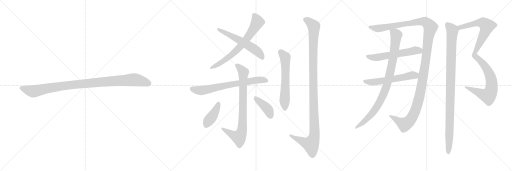
t = 0.00 s
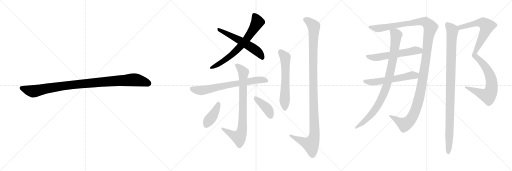
t = 2.70 s
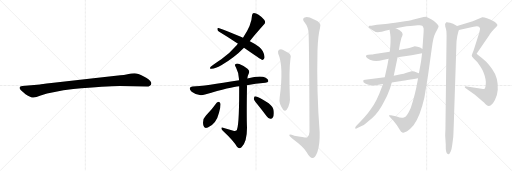
t = 5.39 s
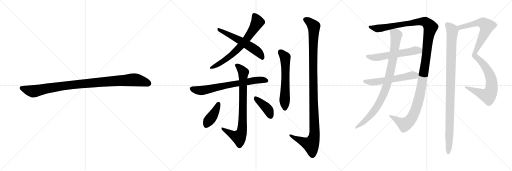
t = 8.09 s
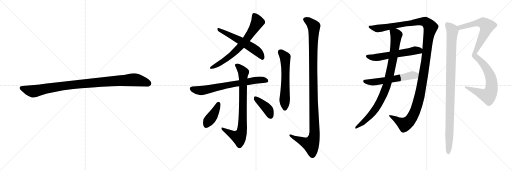
t = 10.79 s
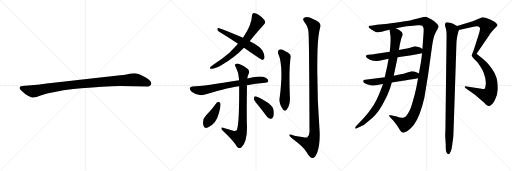
t = 13.48 s

The animated SVG that drew these frames (rendered in a browser with its animation timeline set to each time). Animation: 15 CSS @keyframes rules; one cycle of 13.48 s.

<svg version="1.1" viewBox="0 0 3072 1024" xmlns="http://www.w3.org/2000/svg">
  <g stroke="lightgray" stroke-dasharray="1,1" stroke-width="1" transform="scale(4, 4)">
    <line x1="0" y1="0" x2="256" y2="256"></line>
    <line x1="256" y1="0" x2="0" y2="256"></line>
    <line x1="128" y1="0" x2="128" y2="256"></line>
    <line x1="0" y1="128" x2="256" y2="128"></line>
    <line x1="256" y1="0" x2="512" y2="256"></line>
    <line x1="512" y1="0" x2="256" y2="256"></line>
    <line x1="384" y1="0" x2="384" y2="256"></line>
    <line x1="256" y1="128" x2="512" y2="128"></line>
    <line x1="512" y1="0" x2="768" y2="256"></line>
    <line x1="768" y1="0" x2="512" y2="256"></line>
    <line x1="640" y1="0" x2="640" y2="256"></line>
    <line x1="512" y1="128" x2="768" y2="128"></line>
  </g>
<g transform="scale(1, -1) translate(0, -850)">
   <style type="text/css">
    @keyframes keyframes0 {
      from {
       stroke: black;
       stroke-dashoffset: 1030;
       stroke-width: 128;
       }
       77% {
       animation-timing-function: step-end;
       stroke: black;
       stroke-dashoffset: 0;
       stroke-width: 128;
       }
       to {
       stroke: black;
       stroke-width: 1024;
       }
       }
       #make-me-a-hanzi-animation-0 {
         animation: keyframes0 1.088216s both;
         animation-delay: 0.000000s;
         animation-timing-function: linear;
       }
    @keyframes keyframes1 {
      from {
       stroke: black;
       stroke-dashoffset: 692;
       stroke-width: 128;
       }
       69% {
       animation-timing-function: step-end;
       stroke: black;
       stroke-dashoffset: 0;
       stroke-width: 128;
       }
       to {
       stroke: black;
       stroke-width: 1024;
       }
       }
       #make-me-a-hanzi-animation-1 {
         animation: keyframes1 0.813151s both;
         animation-delay: 1.088216s;
         animation-timing-function: linear;
       }
    @keyframes keyframes2 {
      from {
       stroke: black;
       stroke-dashoffset: 576;
       stroke-width: 128;
       }
       65% {
       animation-timing-function: step-end;
       stroke: black;
       stroke-dashoffset: 0;
       stroke-width: 128;
       }
       to {
       stroke: black;
       stroke-width: 1024;
       }
       }
       #make-me-a-hanzi-animation-2 {
         animation: keyframes2 0.718750s both;
         animation-delay: 1.901367s;
         animation-timing-function: linear;
       }
    @keyframes keyframes3 {
      from {
       stroke: black;
       stroke-dashoffset: 713;
       stroke-width: 128;
       }
       70% {
       animation-timing-function: step-end;
       stroke: black;
       stroke-dashoffset: 0;
       stroke-width: 128;
       }
       to {
       stroke: black;
       stroke-width: 1024;
       }
       }
       #make-me-a-hanzi-animation-3 {
         animation: keyframes3 0.830241s both;
         animation-delay: 2.620117s;
         animation-timing-function: linear;
       }
    @keyframes keyframes4 {
      from {
       stroke: black;
       stroke-dashoffset: 821;
       stroke-width: 128;
       }
       73% {
       animation-timing-function: step-end;
       stroke: black;
       stroke-dashoffset: 0;
       stroke-width: 128;
       }
       to {
       stroke: black;
       stroke-width: 1024;
       }
       }
       #make-me-a-hanzi-animation-4 {
         animation: keyframes4 0.918132s both;
         animation-delay: 3.450358s;
         animation-timing-function: linear;
       }
    @keyframes keyframes5 {
      from {
       stroke: black;
       stroke-dashoffset: 406;
       stroke-width: 128;
       }
       57% {
       animation-timing-function: step-end;
       stroke: black;
       stroke-dashoffset: 0;
       stroke-width: 128;
       }
       to {
       stroke: black;
       stroke-width: 1024;
       }
       }
       #make-me-a-hanzi-animation-5 {
         animation: keyframes5 0.580404s both;
         animation-delay: 4.368490s;
         animation-timing-function: linear;
       }
    @keyframes keyframes6 {
      from {
       stroke: black;
       stroke-dashoffset: 402;
       stroke-width: 128;
       }
       57% {
       animation-timing-function: step-end;
       stroke: black;
       stroke-dashoffset: 0;
       stroke-width: 128;
       }
       to {
       stroke: black;
       stroke-width: 1024;
       }
       }
       #make-me-a-hanzi-animation-6 {
         animation: keyframes6 0.577148s both;
         animation-delay: 4.948894s;
         animation-timing-function: linear;
       }
    @keyframes keyframes7 {
      from {
       stroke: black;
       stroke-dashoffset: 609;
       stroke-width: 128;
       }
       66% {
       animation-timing-function: step-end;
       stroke: black;
       stroke-dashoffset: 0;
       stroke-width: 128;
       }
       to {
       stroke: black;
       stroke-width: 1024;
       }
       }
       #make-me-a-hanzi-animation-7 {
         animation: keyframes7 0.745605s both;
         animation-delay: 5.526042s;
         animation-timing-function: linear;
       }
    @keyframes keyframes8 {
      from {
       stroke: black;
       stroke-dashoffset: 1170;
       stroke-width: 128;
       }
       79% {
       animation-timing-function: step-end;
       stroke: black;
       stroke-dashoffset: 0;
       stroke-width: 128;
       }
       to {
       stroke: black;
       stroke-width: 1024;
       }
       }
       #make-me-a-hanzi-animation-8 {
         animation: keyframes8 1.202148s both;
         animation-delay: 6.271647s;
         animation-timing-function: linear;
       }
    @keyframes keyframes9 {
      from {
       stroke: black;
       stroke-dashoffset: 1359;
       stroke-width: 128;
       }
       82% {
       animation-timing-function: step-end;
       stroke: black;
       stroke-dashoffset: 0;
       stroke-width: 128;
       }
       to {
       stroke: black;
       stroke-width: 1024;
       }
       }
       #make-me-a-hanzi-animation-9 {
         animation: keyframes9 1.355957s both;
         animation-delay: 7.473795s;
         animation-timing-function: linear;
       }
    @keyframes keyframes10 {
      from {
       stroke: black;
       stroke-dashoffset: 923;
       stroke-width: 128;
       }
       75% {
       animation-timing-function: step-end;
       stroke: black;
       stroke-dashoffset: 0;
       stroke-width: 128;
       }
       to {
       stroke: black;
       stroke-width: 1024;
       }
       }
       #make-me-a-hanzi-animation-10 {
         animation: keyframes10 1.001139s both;
         animation-delay: 8.829752s;
         animation-timing-function: linear;
       }
    @keyframes keyframes11 {
      from {
       stroke: black;
       stroke-dashoffset: 583;
       stroke-width: 128;
       }
       65% {
       animation-timing-function: step-end;
       stroke: black;
       stroke-dashoffset: 0;
       stroke-width: 128;
       }
       to {
       stroke: black;
       stroke-width: 1024;
       }
       }
       #make-me-a-hanzi-animation-11 {
         animation: keyframes11 0.724447s both;
         animation-delay: 9.830891s;
         animation-timing-function: linear;
       }
    @keyframes keyframes12 {
      from {
       stroke: black;
       stroke-dashoffset: 579;
       stroke-width: 128;
       }
       65% {
       animation-timing-function: step-end;
       stroke: black;
       stroke-dashoffset: 0;
       stroke-width: 128;
       }
       to {
       stroke: black;
       stroke-width: 1024;
       }
       }
       #make-me-a-hanzi-animation-12 {
         animation: keyframes12 0.721191s both;
         animation-delay: 10.555338s;
         animation-timing-function: linear;
       }
    @keyframes keyframes13 {
      from {
       stroke: black;
       stroke-dashoffset: 1053;
       stroke-width: 128;
       }
       77% {
       animation-timing-function: step-end;
       stroke: black;
       stroke-dashoffset: 0;
       stroke-width: 128;
       }
       to {
       stroke: black;
       stroke-width: 1024;
       }
       }
       #make-me-a-hanzi-animation-13 {
         animation: keyframes13 1.106934s both;
         animation-delay: 11.276529s;
         animation-timing-function: linear;
       }
    @keyframes keyframes14 {
      from {
       stroke: black;
       stroke-dashoffset: 1041;
       stroke-width: 128;
       }
       77% {
       animation-timing-function: step-end;
       stroke: black;
       stroke-dashoffset: 0;
       stroke-width: 128;
       }
       to {
       stroke: black;
       stroke-width: 1024;
       }
       }
       #make-me-a-hanzi-animation-14 {
         animation: keyframes14 1.097168s both;
         animation-delay: 12.383463s;
         animation-timing-function: linear;
       }
</style>
<path d="M 719.0 335.0 L 881.0 332.0 Q 904.0 332.0 908.0 349.0 Q 908.0 354.0 907.0 356.0 Q 900.0 373.0 863.0 392.0 Q 826.0 411.0 807.0 411.0 Q 787.0 411.0 765.0 406.0 Q 743.0 401.0 722.0 399.0 L 561.0 382.0 L 308.0 353.0 Q 244.0 345.0 240.0 344.0 L 133.0 335.0 Q 119.0 334.0 118.0 328.0 Q 116.0 321.0 122.0 314.0 Q 127.0 307.0 153.0 286.0 Q 186.0 265.0 201.0 266.0 Q 215.0 266.0 244.0 278.0 Q 314.0 302.0 440.0 317.0 Q 639.0 335.0 719.0 335.0 Z" fill="lightgray"></path> 
<path d="M 1499.0 604.0 Q 1505.0 616.0 1585.0 706.0 Q 1597.0 716.0 1585.0 733.0 Q 1549.0 772.0 1523.0 773.0 Q 1513.0 772.0 1512.0 758.0 Q 1511.0 704.0 1458.0 624.0 L 1428.0 588.0 Q 1424.0 585.0 1420.0 580.0 Q 1378.0 531.0 1328.0 496.0 Q 1285.0 468.0 1264.0 450.0 Q 1254.0 437.0 1269.0 438.0 Q 1293.0 439.0 1328.0 459.0 Q 1407.0 505.0 1464.0 564.0 L 1499.0 604.0 Z" fill="lightgray"></path> 
<path d="M 1464.0 564.0 Q 1567.0 492.0 1574.0 491.0 Q 1581.0 492.0 1585.0 500.0 Q 1592.0 512.0 1577.0 543.0 Q 1565.0 571.0 1499.0 604.0 L 1458.0 624.0 Q 1452.0 628.0 1445.0 630.0 Q 1358.0 667.0 1311.0 683.0 Q 1304.0 686.0 1304.0 676.0 Q 1305.0 666.0 1315.0 660.0 Q 1367.0 629.0 1428.0 588.0 L 1464.0 564.0 Z" fill="lightgray"></path> 
<path d="M 1481.0 340.0 Q 1532.0 349.0 1592.0 354.0 Q 1608.0 355.0 1610.0 363.0 Q 1611.0 376.0 1594.0 385.0 Q 1563.0 400.0 1484.0 380.0 L 1435.0 370.0 Q 1228.0 336.0 1155.0 332.0 Q 1142.0 331.0 1139.0 323.0 Q 1136.0 313.0 1150.0 301.0 Q 1189.0 271.0 1230.0 284.0 Q 1389.0 329.0 1435.0 333.0 L 1481.0 340.0 Z" fill="lightgray"></path> 
<path d="M 1400.0 67.0 Q 1369.0 74.0 1338.0 84.0 Q 1328.0 88.0 1328.0 81.0 Q 1328.0 74.0 1337.0 67.0 Q 1401.0 7.0 1422.0 -29.0 Q 1434.0 -45.0 1449.0 -32.0 Q 1482.0 -2.0 1482.0 85.0 Q 1479.0 146.0 1482.0 336.0 Q 1481.0 339.0 1481.0 340.0 L 1484.0 380.0 Q 1485.0 396.0 1492.0 409.0 Q 1501.0 425.0 1485.0 438.0 Q 1463.0 457.0 1436.0 467.0 Q 1420.0 473.0 1412.0 466.0 Q 1406.0 460.0 1416.0 446.0 Q 1434.0 413.0 1435.0 370.0 L 1435.0 333.0 Q 1436.0 81.0 1418.0 68.0 Q 1411.0 64.0 1400.0 67.0 Z" fill="lightgray"></path> 
<path d="M 1300.0 234.0 Q 1272.0 194.0 1236.0 158.0 Q 1211.0 134.0 1221.0 96.0 Q 1225.0 78.0 1247.0 86.0 Q 1298.0 108.0 1314.0 175.0 Q 1324.0 205.0 1323.0 229.0 Q 1319.0 239.0 1314.0 241.0 Q 1307.0 241.0 1300.0 234.0 Z" fill="lightgray"></path> 
<path d="M 1544.0 226.0 Q 1571.0 193.0 1600.0 153.0 Q 1609.0 140.0 1622.0 138.0 Q 1632.0 137.0 1638.0 147.0 Q 1645.0 159.0 1642.0 186.0 Q 1641.0 208.0 1612.0 231.0 Q 1543.0 276.0 1529.0 273.0 Q 1525.0 270.0 1523.0 259.0 Q 1524.0 249.0 1544.0 226.0 Z" fill="lightgray"></path> 
<path d="M 1669.0 530.0 Q 1703.0 455.0 1678.0 264.0 Q 1671.0 231.0 1700.0 191.0 Q 1710.0 181.0 1720.0 192.0 Q 1744.0 226.0 1739.0 276.0 Q 1733.0 426.0 1743.0 501.0 Q 1750.0 523.0 1729.0 535.0 Q 1713.0 545.0 1696.0 553.0 Q 1683.0 557.0 1674.0 552.0 Q 1665.0 545.0 1669.0 530.0 Z" fill="lightgray"></path> 
<path d="M 1851.0 656.0 Q 1855.0 619.0 1857.0 60.0 Q 1856.0 36.0 1844.0 27.0 Q 1838.0 24.0 1766.0 37.0 Q 1733.0 49.0 1736.0 39.0 Q 1737.0 32.0 1757.0 17.0 Q 1823.0 -32.0 1840.0 -62.0 Q 1859.0 -96.0 1875.0 -97.0 Q 1890.0 -97.0 1904.0 -62.0 Q 1920.0 -17.0 1918.0 57.0 Q 1899.0 303.0 1905.0 550.0 Q 1908.0 638.0 1920.0 683.0 Q 1936.0 714.0 1881.0 735.0 Q 1847.0 754.0 1828.0 746.0 Q 1810.0 739.0 1827.0 717.0 Q 1849.0 690.0 1851.0 656.0 Z" fill="lightgray"></path> 
<path d="M 2508.5 381.0 L 2504.5 361.0 Q 2492.5 289.0 2464.5 203.0 Q 2441.5 150.0 2423.5 146.0 Q 2406.5 141.0 2380.5 152.0 L 2345.5 159.0 Q 2335.5 160.0 2334.5 159.0 Q 2332.5 156.0 2339.5 149.0 L 2360.5 126.0 L 2380.5 101.0 L 2399.5 71.0 Q 2406.5 57.0 2414.5 56.0 Q 2421.5 52.0 2442.5 63.0 Q 2460.5 76.0 2481.5 100.0 Q 2520.5 151.0 2546.5 266.0 L 2568.5 401.0 L 2590.5 560.0 Q 2598.5 626.0 2612.5 653.0 L 2624.5 675.0 Q 2632.5 689.0 2631.5 693.0 Q 2629.5 706.0 2601.5 727.0 Q 2579.5 740.0 2578.5 740.0 L 2556.5 751.0 L 2541.5 749.0 L 2475.5 733.0 Q 2465.5 728.0 2400.5 719.0 Q 2335.5 709.0 2312.5 707.0 L 2261.5 702.0 L 2228.5 697.0 L 2216.5 697.0 Q 2214.5 697.0 2212.5 694.0 Q 2206.5 688.0 2230.5 673.0 Q 2254.5 657.0 2266.5 657.0 Q 2279.5 657.0 2337.5 672.0 L 2374.5 681.0 L 2439.5 693.0 Q 2462.5 696.0 2478.5 697.0 L 2506.5 699.0 Q 2528.5 701.0 2533.5 697.0 Q 2538.5 693.0 2541.5 682.0 Q 2542.5 670.0 2541.5 656.0 L 2534.5 557.0 L 2532.5 531.0 L 2526.5 483.0 L 2513.5 411.0 L 2508.5 381.0 Z" fill="lightgray"></path> 
<path d="M 2331.5 498.0 L 2324.5 460.0 L 2308.5 387.0 L 2298.5 347.0 L 2288.5 322.0 Q 2262.5 248.0 2224.5 195.0 Q 2196.5 153.0 2135.5 94.0 Q 2129.5 87.0 2131.5 81.0 Q 2131.5 75.0 2147.5 85.0 L 2169.5 95.0 Q 2184.5 99.0 2206.5 120.0 Q 2259.5 162.0 2287.5 211.0 Q 2300.5 233.0 2322.5 277.0 L 2340.5 322.0 L 2350.5 356.0 L 2362.5 397.0 L 2385.5 507.0 L 2393.5 551.0 L 2399.5 587.0 L 2406.5 615.0 Q 2407.5 625.0 2413.5 635.0 Q 2419.5 644.0 2411.5 657.0 Q 2398.5 672.0 2374.5 681.0 C 2347.5 694.0 2333.5 701.0 2337.5 672.0 L 2341.5 645.0 Q 2345.5 620.0 2341.5 570.0 L 2338.5 541.0 L 2331.5 498.0 Z" fill="lightgray"></path> 
<path d="M 2276.5 487.0 L 2331.5 498.0 L 2385.5 507.0 L 2469.5 519.0 L 2532.5 531.0 C 2561.5 537.0 2559.5 541.0 2534.5 557.0 L 2523.5 564.0 Q 2517.5 569.0 2504.5 571.0 L 2488.5 574.0 Q 2450.5 562.0 2431.5 559.0 L 2393.5 551.0 L 2338.5 541.0 L 2248.5 527.0 Q 2231.5 524.0 2227.5 524.0 L 2209.5 522.0 Q 2198.5 521.0 2196.5 516.0 Q 2194.5 511.0 2198.5 507.0 Q 2200.5 501.0 2219.5 493.0 Q 2238.5 485.0 2257.5 485.0 L 2276.5 487.0 Z" fill="lightgray"></path> 
<path d="M 2308.5 387.0 L 2190.5 372.0 Q 2179.5 370.0 2179.5 367.0 Q 2176.5 358.0 2191.5 350.0 Q 2206.5 342.0 2219.5 341.0 Q 2240.5 334.0 2271.5 342.0 L 2298.5 347.0 L 2350.5 356.0 L 2397.5 363.0 Q 2400.5 362.0 2508.5 381.0 C 2538.5 386.0 2540.5 399.0 2513.5 411.0 L 2504.5 415.0 Q 2479.5 425.0 2469.5 423.0 L 2434.5 413.0 Q 2425.5 409.0 2404.5 405.0 L 2362.5 397.0 L 2308.5 387.0 Z" fill="lightgray"></path> 
<path d="M 2753.5 671.0 L 2841.5 690.0 Q 2868.5 698.0 2877.5 686.0 Q 2880.5 681.0 2880.5 678.0 Q 2880.5 675.0 2875.5 655.0 L 2841.5 548.0 Q 2830.5 522.0 2830.5 517.0 Q 2829.5 515.0 2843.5 499.0 L 2864.5 478.0 Q 2896.5 434.0 2902.5 413.0 Q 2917.5 373.0 2914.5 347.0 Q 2912.5 321.0 2907.5 319.0 Q 2903.5 317.0 2889.5 318.0 L 2801.5 332.0 Q 2789.5 334.0 2788.5 331.0 Q 2787.5 327.0 2794.5 321.0 L 2849.5 282.0 L 2898.5 240.0 Q 2902.5 237.0 2913.5 226.0 Q 2924.5 215.0 2930.5 215.0 Q 2950.5 215.0 2969.5 251.0 Q 2983.5 275.0 2986.5 313.0 Q 2990.5 385.0 2952.5 437.0 Q 2937.5 459.0 2918.5 479.0 Q 2899.5 498.0 2889.5 505.0 Q 2879.5 512.0 2859.5 529.0 L 2937.5 643.0 Q 2937.5 645.0 2951.5 662.0 Q 2966.5 679.0 2975.5 688.0 Q 2984.5 697.0 2984.5 701.0 Q 2984.5 704.0 2977.5 711.0 Q 2971.5 718.0 2964.5 722.0 Q 2909.5 749.0 2893.5 747.0 L 2836.5 724.0 L 2742.5 695.0 C 2713.5 686.0 2724.5 665.0 2753.5 671.0 Z" fill="lightgray"></path> 
<path d="M 2689.5 -75.0 Q 2696.5 -75.0 2703.5 -59.0 Q 2710.5 -44.0 2713.5 -17.0 L 2719.5 29.0 Q 2720.5 42.0 2722.5 99.0 L 2738.5 587.0 Q 2738.5 605.0 2743.5 634.0 Q 2749.5 662.0 2753.5 671.0 C 2758.5 687.0 2758.5 687.0 2742.5 695.0 L 2718.5 708.0 L 2700.5 714.0 Q 2684.5 719.0 2677.5 717.0 Q 2666.5 709.0 2671.5 692.0 Q 2677.5 675.0 2678.5 663.0 L 2679.5 638.0 L 2672.5 72.0 Q 2670.5 33.0 2671.5 32.0 L 2674.5 -17.0 Q 2672.5 -70.0 2689.5 -75.0 Z" fill="lightgray"></path> 
      <clipPath id="make-me-a-hanzi-clip-0">
      <path d="M 719.0 335.0 L 881.0 332.0 Q 904.0 332.0 908.0 349.0 Q 908.0 354.0 907.0 356.0 Q 900.0 373.0 863.0 392.0 Q 826.0 411.0 807.0 411.0 Q 787.0 411.0 765.0 406.0 Q 743.0 401.0 722.0 399.0 L 561.0 382.0 L 308.0 353.0 Q 244.0 345.0 240.0 344.0 L 133.0 335.0 Q 119.0 334.0 118.0 328.0 Q 116.0 321.0 122.0 314.0 Q 127.0 307.0 153.0 286.0 Q 186.0 265.0 201.0 266.0 Q 215.0 266.0 244.0 278.0 Q 314.0 302.0 440.0 317.0 Q 639.0 335.0 719.0 335.0 Z" fill="lightgray"></path>
      </clipPath>
      <path clip-path="url(#make-me-a-hanzi-clip-0)" d="M 128.0 323.0 L 199.0 303.0 L 414.0 340.0 L 791.0 372.0 L 840.0 367.0 L 892.0 350.0 " fill="none" id="make-me-a-hanzi-animation-0" stroke-dasharray="902 1804" stroke-linecap="round"></path>

      <clipPath id="make-me-a-hanzi-clip-1">
      <path d="M 1499.0 604.0 Q 1505.0 616.0 1585.0 706.0 Q 1597.0 716.0 1585.0 733.0 Q 1549.0 772.0 1523.0 773.0 Q 1513.0 772.0 1512.0 758.0 Q 1511.0 704.0 1458.0 624.0 L 1428.0 588.0 Q 1424.0 585.0 1420.0 580.0 Q 1378.0 531.0 1328.0 496.0 Q 1285.0 468.0 1264.0 450.0 Q 1254.0 437.0 1269.0 438.0 Q 1293.0 439.0 1328.0 459.0 Q 1407.0 505.0 1464.0 564.0 L 1499.0 604.0 Z" fill="lightgray"></path>
      </clipPath>
      <path clip-path="url(#make-me-a-hanzi-clip-1)" d="M 1525.0 760.0 L 1545.0 718.0 L 1478.0 613.0 L 1424.0 552.0 L 1379.0 512.0 L 1274.0 447.0 " fill="none" id="make-me-a-hanzi-animation-1" stroke-dasharray="564 1128" stroke-linecap="round"></path>

      <clipPath id="make-me-a-hanzi-clip-2">
      <path d="M 1464.0 564.0 Q 1567.0 492.0 1574.0 491.0 Q 1581.0 492.0 1585.0 500.0 Q 1592.0 512.0 1577.0 543.0 Q 1565.0 571.0 1499.0 604.0 L 1458.0 624.0 Q 1452.0 628.0 1445.0 630.0 Q 1358.0 667.0 1311.0 683.0 Q 1304.0 686.0 1304.0 676.0 Q 1305.0 666.0 1315.0 660.0 Q 1367.0 629.0 1428.0 588.0 L 1464.0 564.0 Z" fill="lightgray"></path>
      </clipPath>
      <path clip-path="url(#make-me-a-hanzi-clip-2)" d="M 1313.0 674.0 L 1523.0 558.0 L 1561.0 526.0 L 1576.0 500.0 " fill="none" id="make-me-a-hanzi-animation-2" stroke-dasharray="448 896" stroke-linecap="round"></path>

      <clipPath id="make-me-a-hanzi-clip-3">
      <path d="M 1481.0 340.0 Q 1532.0 349.0 1592.0 354.0 Q 1608.0 355.0 1610.0 363.0 Q 1611.0 376.0 1594.0 385.0 Q 1563.0 400.0 1484.0 380.0 L 1435.0 370.0 Q 1228.0 336.0 1155.0 332.0 Q 1142.0 331.0 1139.0 323.0 Q 1136.0 313.0 1150.0 301.0 Q 1189.0 271.0 1230.0 284.0 Q 1389.0 329.0 1435.0 333.0 L 1481.0 340.0 Z" fill="lightgray"></path>
      </clipPath>
      <path clip-path="url(#make-me-a-hanzi-clip-3)" d="M 1150.0 319.0 L 1208.0 308.0 L 1536.0 370.0 L 1600.0 367.0 " fill="none" id="make-me-a-hanzi-animation-3" stroke-dasharray="585 1170" stroke-linecap="round"></path>

      <clipPath id="make-me-a-hanzi-clip-4">
      <path d="M 1400.0 67.0 Q 1369.0 74.0 1338.0 84.0 Q 1328.0 88.0 1328.0 81.0 Q 1328.0 74.0 1337.0 67.0 Q 1401.0 7.0 1422.0 -29.0 Q 1434.0 -45.0 1449.0 -32.0 Q 1482.0 -2.0 1482.0 85.0 Q 1479.0 146.0 1482.0 336.0 Q 1481.0 339.0 1481.0 340.0 L 1484.0 380.0 Q 1485.0 396.0 1492.0 409.0 Q 1501.0 425.0 1485.0 438.0 Q 1463.0 457.0 1436.0 467.0 Q 1420.0 473.0 1412.0 466.0 Q 1406.0 460.0 1416.0 446.0 Q 1434.0 413.0 1435.0 370.0 L 1435.0 333.0 Q 1436.0 81.0 1418.0 68.0 Q 1411.0 64.0 1400.0 67.0 Z" fill="lightgray"></path>
      </clipPath>
      <path clip-path="url(#make-me-a-hanzi-clip-4)" d="M 1420.0 460.0 L 1453.0 429.0 L 1461.0 413.0 L 1456.0 118.0 L 1450.0 57.0 L 1434.0 28.0 L 1398.0 41.0 L 1334.0 79.0 " fill="none" id="make-me-a-hanzi-animation-4" stroke-dasharray="693 1386" stroke-linecap="round"></path>

      <clipPath id="make-me-a-hanzi-clip-5">
      <path d="M 1300.0 234.0 Q 1272.0 194.0 1236.0 158.0 Q 1211.0 134.0 1221.0 96.0 Q 1225.0 78.0 1247.0 86.0 Q 1298.0 108.0 1314.0 175.0 Q 1324.0 205.0 1323.0 229.0 Q 1319.0 239.0 1314.0 241.0 Q 1307.0 241.0 1300.0 234.0 Z" fill="lightgray"></path>
      </clipPath>
      <path clip-path="url(#make-me-a-hanzi-clip-5)" d="M 1311.0 229.0 L 1287.0 173.0 L 1237.0 99.0 " fill="none" id="make-me-a-hanzi-animation-5" stroke-dasharray="278 556" stroke-linecap="round"></path>

      <clipPath id="make-me-a-hanzi-clip-6">
      <path d="M 1544.0 226.0 Q 1571.0 193.0 1600.0 153.0 Q 1609.0 140.0 1622.0 138.0 Q 1632.0 137.0 1638.0 147.0 Q 1645.0 159.0 1642.0 186.0 Q 1641.0 208.0 1612.0 231.0 Q 1543.0 276.0 1529.0 273.0 Q 1525.0 270.0 1523.0 259.0 Q 1524.0 249.0 1544.0 226.0 Z" fill="lightgray"></path>
      </clipPath>
      <path clip-path="url(#make-me-a-hanzi-clip-6)" d="M 1532.0 264.0 L 1607.0 195.0 L 1624.0 154.0 " fill="none" id="make-me-a-hanzi-animation-6" stroke-dasharray="274 548" stroke-linecap="round"></path>

      <clipPath id="make-me-a-hanzi-clip-7">
      <path d="M 1669.0 530.0 Q 1703.0 455.0 1678.0 264.0 Q 1671.0 231.0 1700.0 191.0 Q 1710.0 181.0 1720.0 192.0 Q 1744.0 226.0 1739.0 276.0 Q 1733.0 426.0 1743.0 501.0 Q 1750.0 523.0 1729.0 535.0 Q 1713.0 545.0 1696.0 553.0 Q 1683.0 557.0 1674.0 552.0 Q 1665.0 545.0 1669.0 530.0 Z" fill="lightgray"></path>
      </clipPath>
      <path clip-path="url(#make-me-a-hanzi-clip-7)" d="M 1683.0 540.0 L 1711.0 508.0 L 1710.0 198.0 " fill="none" id="make-me-a-hanzi-animation-7" stroke-dasharray="481 962" stroke-linecap="round"></path>

      <clipPath id="make-me-a-hanzi-clip-8">
      <path d="M 1851.0 656.0 Q 1855.0 619.0 1857.0 60.0 Q 1856.0 36.0 1844.0 27.0 Q 1838.0 24.0 1766.0 37.0 Q 1733.0 49.0 1736.0 39.0 Q 1737.0 32.0 1757.0 17.0 Q 1823.0 -32.0 1840.0 -62.0 Q 1859.0 -96.0 1875.0 -97.0 Q 1890.0 -97.0 1904.0 -62.0 Q 1920.0 -17.0 1918.0 57.0 Q 1899.0 303.0 1905.0 550.0 Q 1908.0 638.0 1920.0 683.0 Q 1936.0 714.0 1881.0 735.0 Q 1847.0 754.0 1828.0 746.0 Q 1810.0 739.0 1827.0 717.0 Q 1849.0 690.0 1851.0 656.0 Z" fill="lightgray"></path>
      </clipPath>
      <path clip-path="url(#make-me-a-hanzi-clip-8)" d="M 1834.0 731.0 L 1851.0 723.0 L 1883.0 692.0 L 1879.0 307.0 L 1887.0 48.0 L 1882.0 16.0 L 1866.0 -16.0 L 1791.0 13.0 L 1755.0 30.0 L 1753.0 37.0 L 1742.0 37.0 " fill="none" id="make-me-a-hanzi-animation-8" stroke-dasharray="1042 2084" stroke-linecap="round"></path>

      <clipPath id="make-me-a-hanzi-clip-9">
      <path d="M 2508.5 381.0 L 2504.5 361.0 Q 2492.5 289.0 2464.5 203.0 Q 2441.5 150.0 2423.5 146.0 Q 2406.5 141.0 2380.5 152.0 L 2345.5 159.0 Q 2335.5 160.0 2334.5 159.0 Q 2332.5 156.0 2339.5 149.0 L 2360.5 126.0 L 2380.5 101.0 L 2399.5 71.0 Q 2406.5 57.0 2414.5 56.0 Q 2421.5 52.0 2442.5 63.0 Q 2460.5 76.0 2481.5 100.0 Q 2520.5 151.0 2546.5 266.0 L 2568.5 401.0 L 2590.5 560.0 Q 2598.5 626.0 2612.5 653.0 L 2624.5 675.0 Q 2632.5 689.0 2631.5 693.0 Q 2629.5 706.0 2601.5 727.0 Q 2579.5 740.0 2578.5 740.0 L 2556.5 751.0 L 2541.5 749.0 L 2475.5 733.0 Q 2465.5 728.0 2400.5 719.0 Q 2335.5 709.0 2312.5 707.0 L 2261.5 702.0 L 2228.5 697.0 L 2216.5 697.0 Q 2214.5 697.0 2212.5 694.0 Q 2206.5 688.0 2230.5 673.0 Q 2254.5 657.0 2266.5 657.0 Q 2279.5 657.0 2337.5 672.0 L 2374.5 681.0 L 2439.5 693.0 Q 2462.5 696.0 2478.5 697.0 L 2506.5 699.0 Q 2528.5 701.0 2533.5 697.0 Q 2538.5 693.0 2541.5 682.0 Q 2542.5 670.0 2541.5 656.0 L 2534.5 557.0 L 2532.5 531.0 L 2526.5 483.0 L 2513.5 411.0 L 2508.5 381.0 Z" fill="lightgray"></path>
      </clipPath>
      <path clip-path="url(#make-me-a-hanzi-clip-9)" d="M 2218.5 691.0 L 2226.5 685.0 L 2275.5 680.0 L 2526.5 723.0 L 2550.5 721.0 L 2583.5 688.0 L 2566.5 604.0 L 2535.5 368.0 L 2510.5 246.0 L 2485.5 172.0 L 2462.5 132.0 L 2427.5 104.0 L 2340.5 156.0 " fill="none" id="make-me-a-hanzi-animation-9" stroke-dasharray="1231 2462" stroke-linecap="round"></path>

      <clipPath id="make-me-a-hanzi-clip-10">
      <path d="M 2331.5 498.0 L 2324.5 460.0 L 2308.5 387.0 L 2298.5 347.0 L 2288.5 322.0 Q 2262.5 248.0 2224.5 195.0 Q 2196.5 153.0 2135.5 94.0 Q 2129.5 87.0 2131.5 81.0 Q 2131.5 75.0 2147.5 85.0 L 2169.5 95.0 Q 2184.5 99.0 2206.5 120.0 Q 2259.5 162.0 2287.5 211.0 Q 2300.5 233.0 2322.5 277.0 L 2340.5 322.0 L 2350.5 356.0 L 2362.5 397.0 L 2385.5 507.0 L 2393.5 551.0 L 2399.5 587.0 L 2406.5 615.0 Q 2407.5 625.0 2413.5 635.0 Q 2419.5 644.0 2411.5 657.0 Q 2398.5 672.0 2374.5 681.0 C 2347.5 694.0 2333.5 701.0 2337.5 672.0 L 2341.5 645.0 Q 2345.5 620.0 2341.5 570.0 L 2338.5 541.0 L 2331.5 498.0 Z" fill="lightgray"></path>
      </clipPath>
      <path clip-path="url(#make-me-a-hanzi-clip-10)" d="M 2345.5 666.0 L 2377.5 641.0 L 2359.5 505.0 L 2316.5 325.0 L 2283.5 249.0 L 2233.5 171.0 L 2189.5 126.0 L 2136.5 87.0 " fill="none" id="make-me-a-hanzi-animation-10" stroke-dasharray="795 1590" stroke-linecap="round"></path>

      <clipPath id="make-me-a-hanzi-clip-11">
      <path d="M 2276.5 487.0 L 2331.5 498.0 L 2385.5 507.0 L 2469.5 519.0 L 2532.5 531.0 C 2561.5 537.0 2559.5 541.0 2534.5 557.0 L 2523.5 564.0 Q 2517.5 569.0 2504.5 571.0 L 2488.5 574.0 Q 2450.5 562.0 2431.5 559.0 L 2393.5 551.0 L 2338.5 541.0 L 2248.5 527.0 Q 2231.5 524.0 2227.5 524.0 L 2209.5 522.0 Q 2198.5 521.0 2196.5 516.0 Q 2194.5 511.0 2198.5 507.0 Q 2200.5 501.0 2219.5 493.0 Q 2238.5 485.0 2257.5 485.0 L 2276.5 487.0 Z" fill="lightgray"></path>
      </clipPath>
      <path clip-path="url(#make-me-a-hanzi-clip-11)" d="M 2205.5 513.0 L 2231.5 506.0 L 2279.5 509.0 L 2487.5 548.0 L 2514.5 547.0 L 2524.5 538.0 " fill="none" id="make-me-a-hanzi-animation-11" stroke-dasharray="455 910" stroke-linecap="round"></path>

      <clipPath id="make-me-a-hanzi-clip-12">
      <path d="M 2308.5 387.0 L 2190.5 372.0 Q 2179.5 370.0 2179.5 367.0 Q 2176.5 358.0 2191.5 350.0 Q 2206.5 342.0 2219.5 341.0 Q 2240.5 334.0 2271.5 342.0 L 2298.5 347.0 L 2350.5 356.0 L 2397.5 363.0 Q 2400.5 362.0 2508.5 381.0 C 2538.5 386.0 2540.5 399.0 2513.5 411.0 L 2504.5 415.0 Q 2479.5 425.0 2469.5 423.0 L 2434.5 413.0 Q 2425.5 409.0 2404.5 405.0 L 2362.5 397.0 L 2308.5 387.0 Z" fill="lightgray"></path>
      </clipPath>
      <path clip-path="url(#make-me-a-hanzi-clip-12)" d="M 2187.5 364.0 L 2248.5 358.0 L 2505.5 405.0 " fill="none" id="make-me-a-hanzi-animation-12" stroke-dasharray="451 902" stroke-linecap="round"></path>

      <clipPath id="make-me-a-hanzi-clip-13">
      <path d="M 2753.5 671.0 L 2841.5 690.0 Q 2868.5 698.0 2877.5 686.0 Q 2880.5 681.0 2880.5 678.0 Q 2880.5 675.0 2875.5 655.0 L 2841.5 548.0 Q 2830.5 522.0 2830.5 517.0 Q 2829.5 515.0 2843.5 499.0 L 2864.5 478.0 Q 2896.5 434.0 2902.5 413.0 Q 2917.5 373.0 2914.5 347.0 Q 2912.5 321.0 2907.5 319.0 Q 2903.5 317.0 2889.5 318.0 L 2801.5 332.0 Q 2789.5 334.0 2788.5 331.0 Q 2787.5 327.0 2794.5 321.0 L 2849.5 282.0 L 2898.5 240.0 Q 2902.5 237.0 2913.5 226.0 Q 2924.5 215.0 2930.5 215.0 Q 2950.5 215.0 2969.5 251.0 Q 2983.5 275.0 2986.5 313.0 Q 2990.5 385.0 2952.5 437.0 Q 2937.5 459.0 2918.5 479.0 Q 2899.5 498.0 2889.5 505.0 Q 2879.5 512.0 2859.5 529.0 L 2937.5 643.0 Q 2937.5 645.0 2951.5 662.0 Q 2966.5 679.0 2975.5 688.0 Q 2984.5 697.0 2984.5 701.0 Q 2984.5 704.0 2977.5 711.0 Q 2971.5 718.0 2964.5 722.0 Q 2909.5 749.0 2893.5 747.0 L 2836.5 724.0 L 2742.5 695.0 C 2713.5 686.0 2724.5 665.0 2753.5 671.0 Z" fill="lightgray"></path>
      </clipPath>
      <path clip-path="url(#make-me-a-hanzi-clip-13)" d="M 2750.5 692.0 L 2761.5 686.0 L 2881.5 715.0 L 2899.5 713.0 L 2921.5 694.0 L 2846.5 523.0 L 2906.5 459.0 L 2932.5 415.0 L 2948.5 367.0 L 2947.5 310.0 L 2934.5 283.0 L 2922.5 277.0 L 2795.5 328.0 " fill="none" id="make-me-a-hanzi-animation-13" stroke-dasharray="925 1850" stroke-linecap="round"></path>

      <clipPath id="make-me-a-hanzi-clip-14">
      <path d="M 2689.5 -75.0 Q 2696.5 -75.0 2703.5 -59.0 Q 2710.5 -44.0 2713.5 -17.0 L 2719.5 29.0 Q 2720.5 42.0 2722.5 99.0 L 2738.5 587.0 Q 2738.5 605.0 2743.5 634.0 Q 2749.5 662.0 2753.5 671.0 C 2758.5 687.0 2758.5 687.0 2742.5 695.0 L 2718.5 708.0 L 2700.5 714.0 Q 2684.5 719.0 2677.5 717.0 Q 2666.5 709.0 2671.5 692.0 Q 2677.5 675.0 2678.5 663.0 L 2679.5 638.0 L 2672.5 72.0 Q 2670.5 33.0 2671.5 32.0 L 2674.5 -17.0 Q 2672.5 -70.0 2689.5 -75.0 Z" fill="lightgray"></path>
      </clipPath>
      <path clip-path="url(#make-me-a-hanzi-clip-14)" d="M 2682.5 706.0 L 2714.5 666.0 L 2689.5 -67.0 " fill="none" id="make-me-a-hanzi-animation-14" stroke-dasharray="913 1826" stroke-linecap="round"></path>

</g>
</svg>
